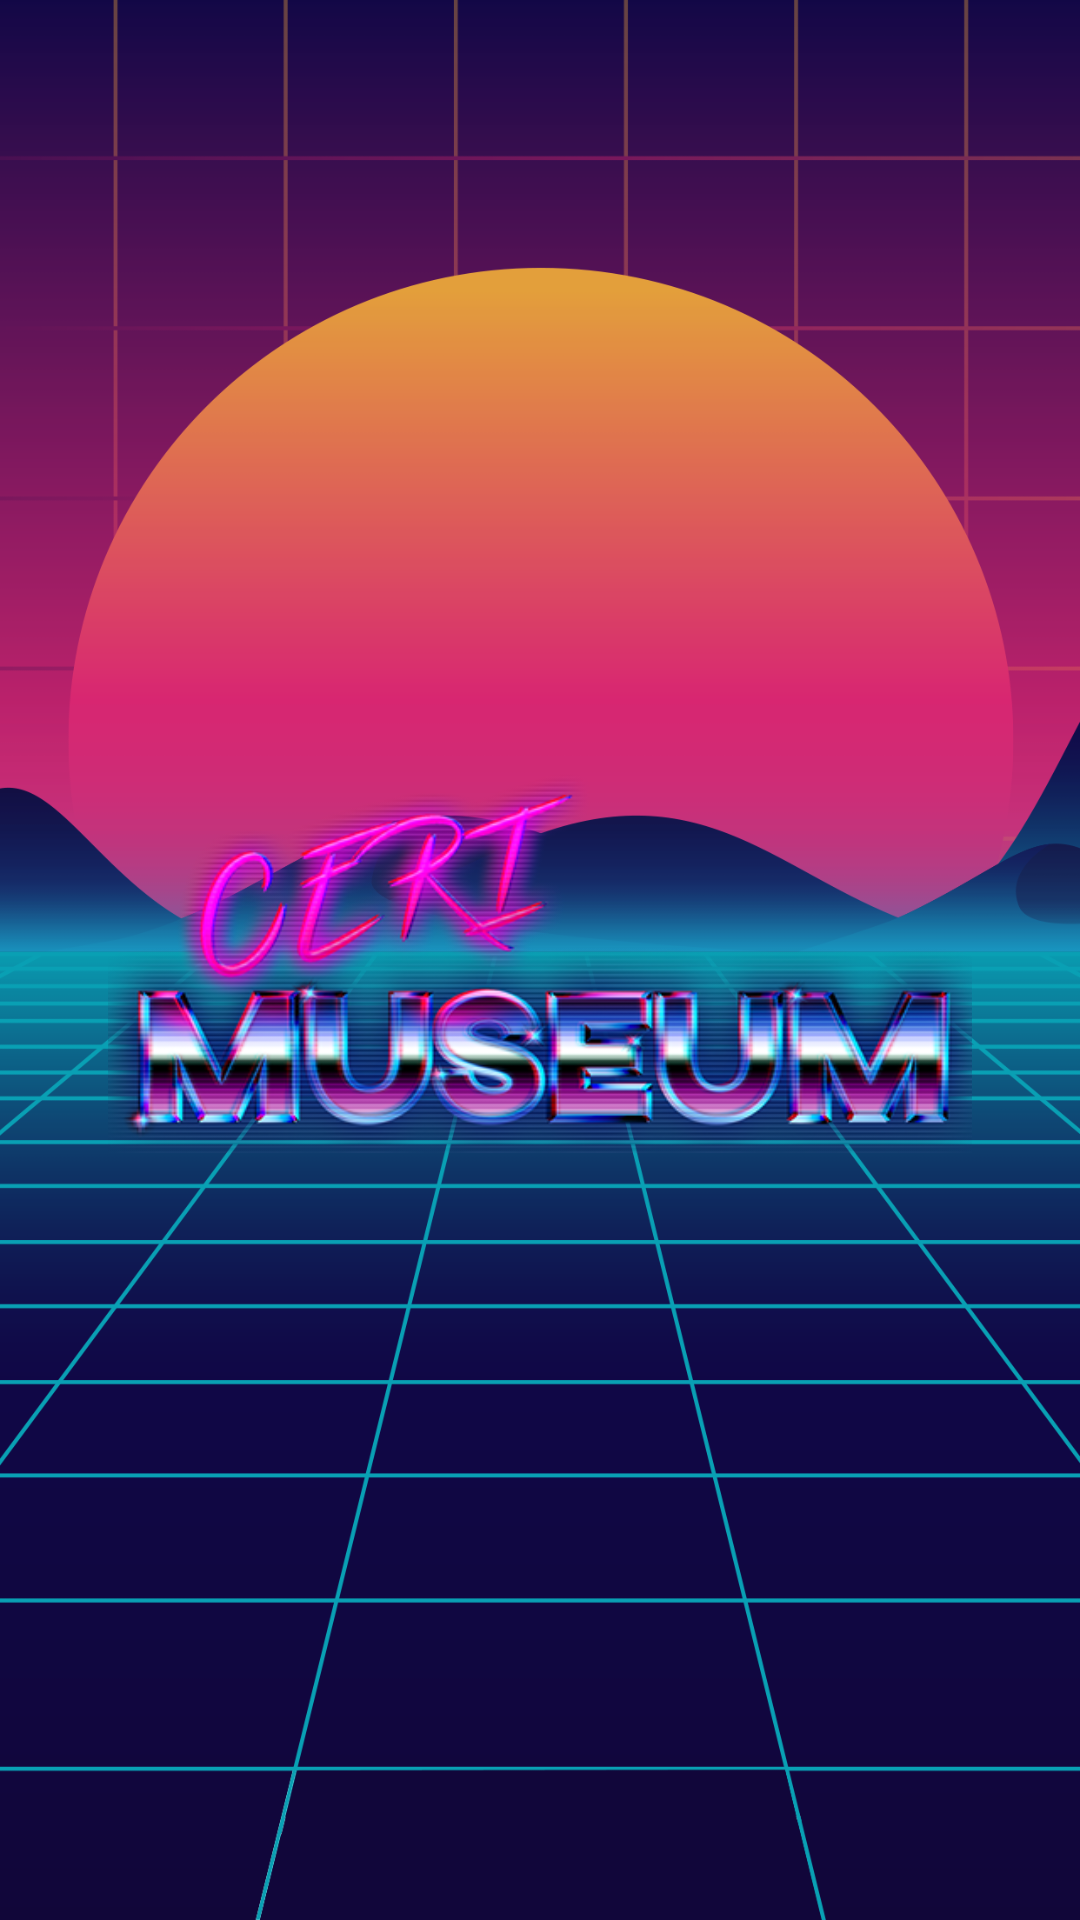

Layout XML and referenced resources for this Android screen:
<!-- AndroidManifest.xml: application theme AppTheme -->
<!-- res/layout/activity_splash_screen.xml -->
<?xml version="1.0" encoding="utf-8"?>
<androidx.constraintlayout.widget.ConstraintLayout xmlns:android="http://schemas.android.com/apk/res/android"
    xmlns:app="http://schemas.android.com/apk/res-auto"
    xmlns:tools="http://schemas.android.com/tools"
    android:layout_width="match_parent"
    android:layout_height="match_parent"
    tools:context=".controllers.SplashScreen">

    <ImageView
        android:id="@+id/background"
        android:layout_width="0dp"
        android:layout_height="0dp"
        android:focusableInTouchMode="false"
        android:longClickable="false"
        android:scaleType="centerCrop"
        app:layout_constraintBottom_toBottomOf="parent"
        app:layout_constraintEnd_toEndOf="parent"
        app:layout_constraintStart_toStartOf="parent"
        app:layout_constraintTop_toTopOf="parent"
        app:srcCompat="@drawable/background_splash_screen" />

    <ImageView
        android:id="@+id/logo"
        android:layout_width="wrap_content"
        android:layout_height="wrap_content"
        android:clickable="false"
        android:focusableInTouchMode="false"
        android:foregroundGravity="center"
        android:scaleType="centerInside"
        android:scaleX="0.8"
        android:scaleY="0.8"
        app:layout_constraintBottom_toBottomOf="parent"
        app:layout_constraintEnd_toEndOf="parent"
        app:layout_constraintStart_toStartOf="parent"
        app:layout_constraintTop_toTopOf="parent"
        app:srcCompat="@drawable/logo" />

</androidx.constraintlayout.widget.ConstraintLayout>
<!-- resources referenced by this layout -->
<resources>
  <!-- drawable background_splash_screen: png bitmap (drawable, 103098 bytes) -->
  <!-- drawable logo: png bitmap (drawable, 165153 bytes) -->
  <style name="AppTheme" parent="Theme.MaterialComponents.Light.NoActionBar">
          
          <item name="colorPrimary">@color/colorPrimary</item>
          <item name="colorPrimaryDark">@color/colorPrimaryDark</item>
          <item name="colorAccent">@color/colorAccent</item>
          <item name="android:colorBackground">@color/colorPrimaryDark</item>
      </style>
  <color name="colorPrimary">#434273</color>
  <color name="colorPrimaryDark">#3d3963</color>
  <color name="colorAccent">@color/colorSelected</color>
  <color name="colorSelected">#255C91</color>
</resources>
